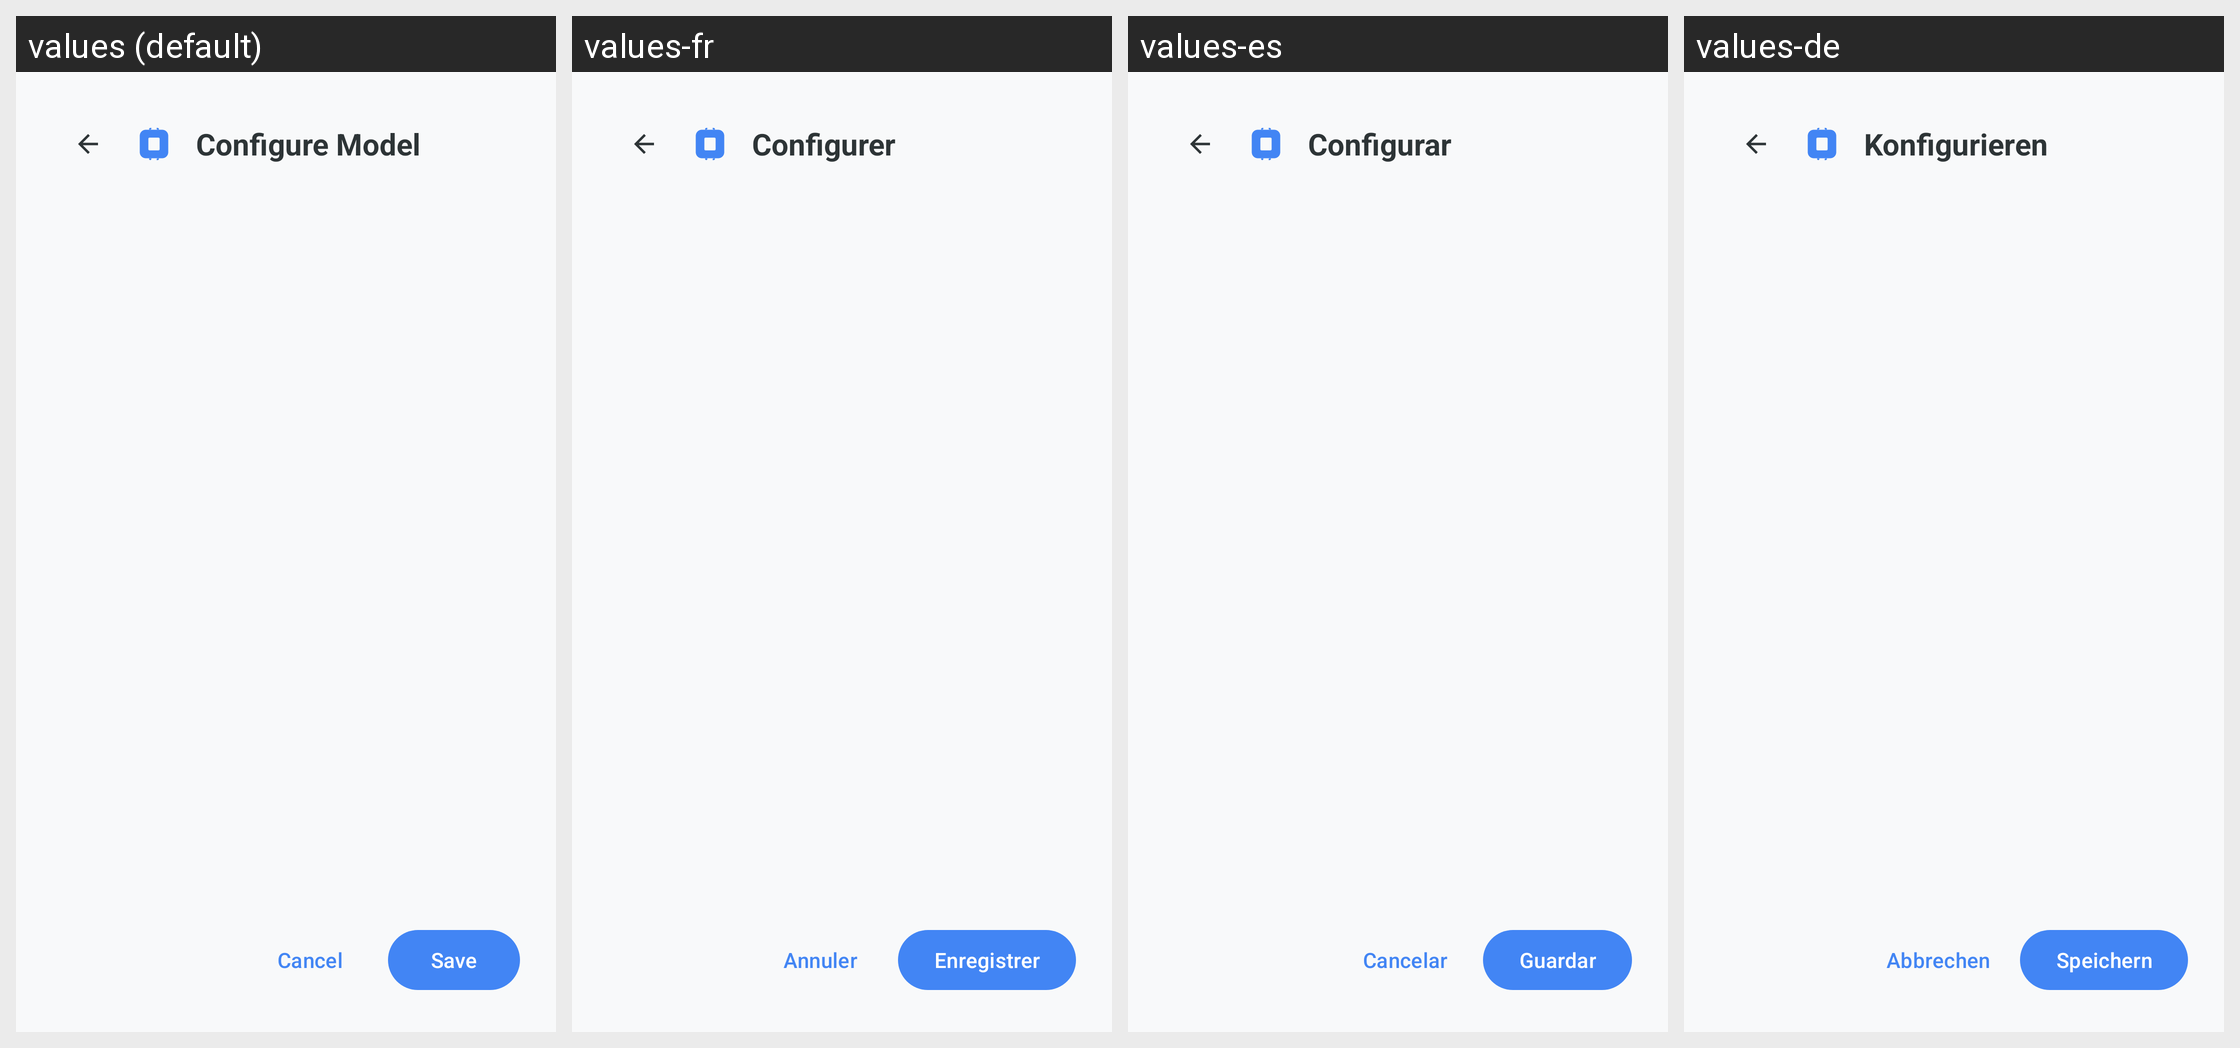

For this localized Android screen grid, give each drawn string resource with its value in every locale shown.
Android screen res/layout/dialog_configue_model.xml rendered under 4 locales, left to right: values (default), values-fr, values-es, values-de. Device: Nexus 5 (rendered at 1080×1920; each locale shown at half size, 540×960, under a caption strip naming it); theme Theme.KGPT.
Other locales in the repository, not shown: values-ar, values-bn, values-hi, values-id, values-it, values-ja, values-ko, values-nl, values-pl, values-pt, values-ru, values-sw, values-th, values-tr, values-ur, values-vi, values-zh.
Strings drawn on this screen, with the default value and each locale's value (text and hints the layout hard-codes, and strings that could not be matched under every locale, appear in the picture but are not listed):

configure_model_title
  values: Configure Model
  values-fr: Configurer
  values-es: Configurar
  values-de: Konfigurieren

btn_cancel
  values: Cancel
  values-fr: Annuler
  values-es: Cancelar
  values-de: Abbrechen

btn_save
  values: Save
  values-fr: Enregistrer
  values-es: Guardar
  values-de: Speichern
